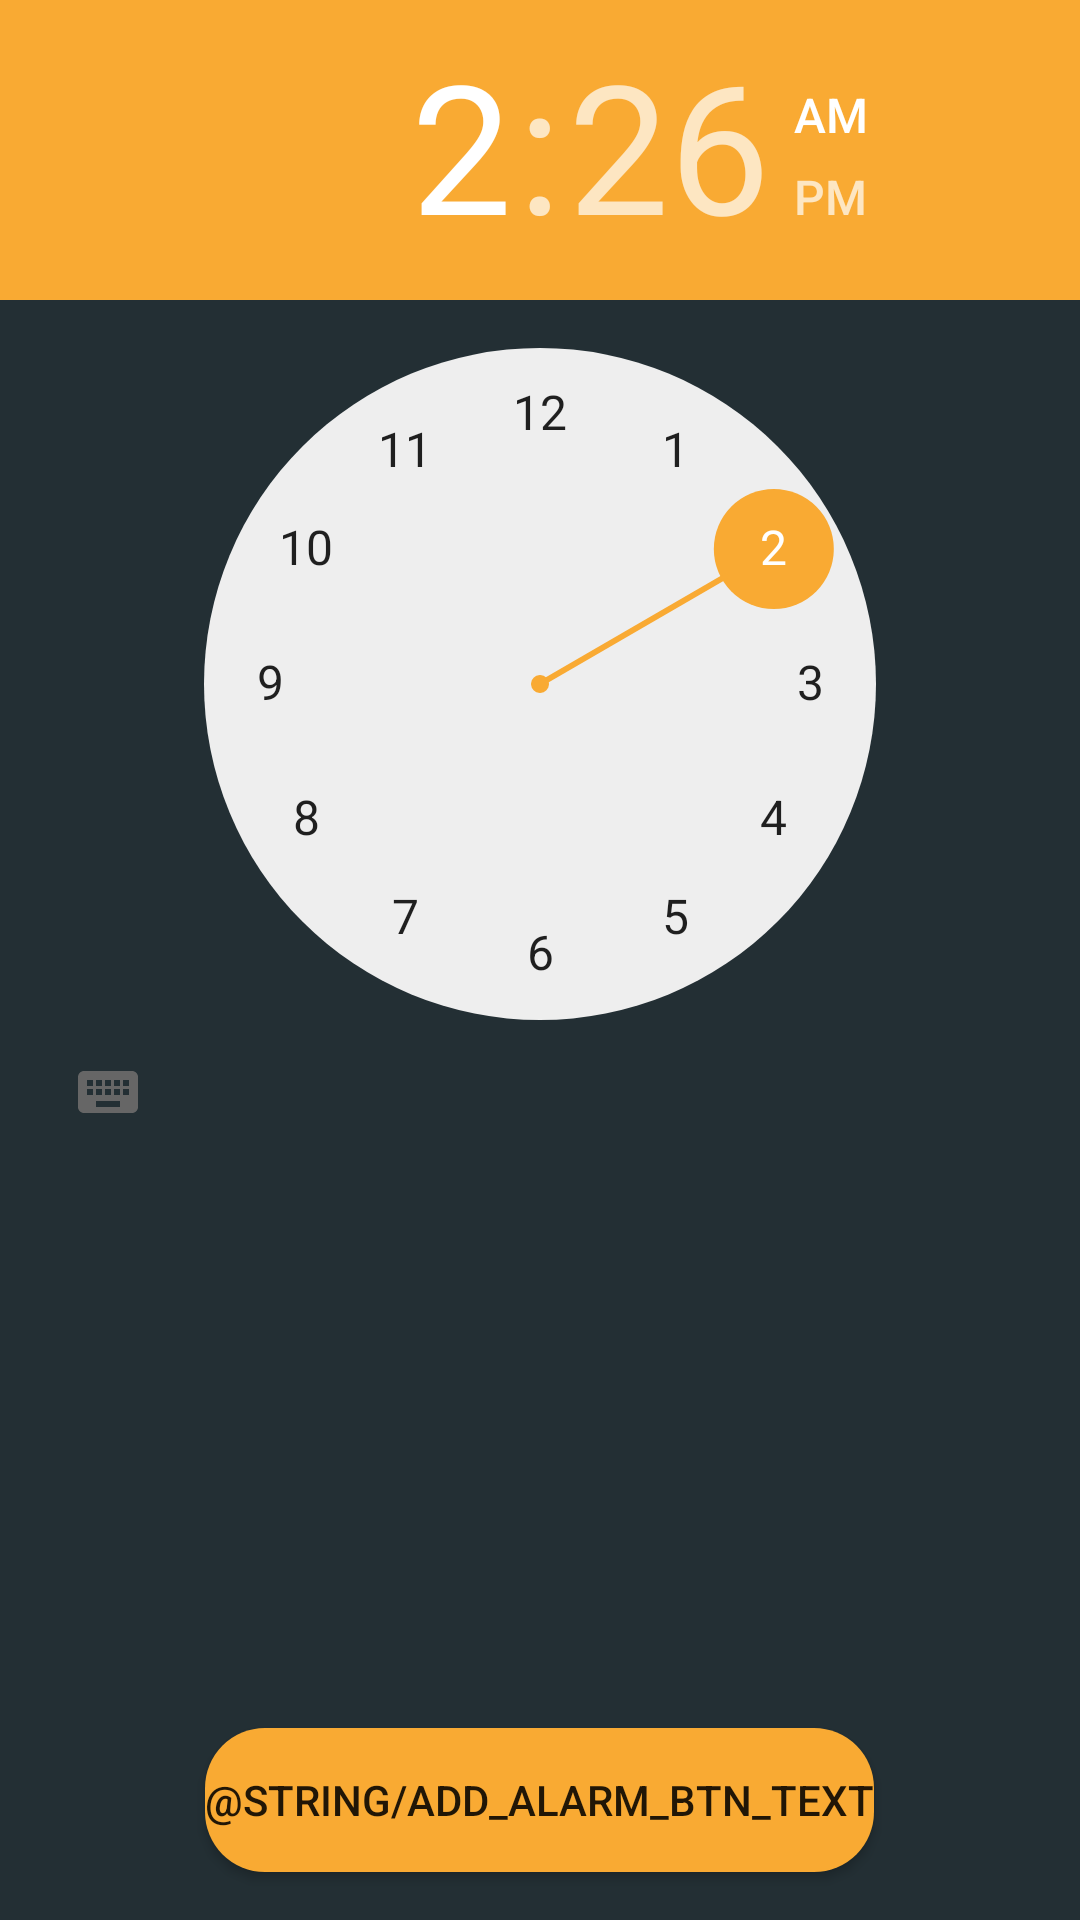

Layout XML and referenced resources for this Android screen:
<!-- AndroidManifest.xml: application theme AppTheme -->
<!-- res/layout/fragment_add_alarm.xml -->
<?xml version="1.0" encoding="utf-8"?>
<RelativeLayout xmlns:android="http://schemas.android.com/apk/res/android"
    xmlns:tools="http://schemas.android.com/tools"
    android:layout_width="match_parent"
    android:layout_height="match_parent"
    android:orientation="vertical"
    android:background="@color/colorPrimaryDark"
    tools:context=".ui.AddAlarmFragment">

    <TimePicker
        android:id="@+id/time_picker"
        android:layout_width="match_parent"
        android:layout_height="wrap_content"
        android:layout_gravity="center"/>

    <Button
        android:id="@+id/add_alarm_btn"
        android:layout_width="wrap_content"
        android:layout_height="wrap_content"
        android:layout_alignParentBottom="true"
        android:layout_centerHorizontal="true"
        android:layout_gravity="center_horizontal"
        android:layout_marginBottom="16dp"
        android:background="@drawable/capsule_btn"
        android:text="@string/add_alarm_btn_text" />

</RelativeLayout>
<!-- resources referenced by this layout -->
<resources>
  <color name="colorPrimaryDark">#232F34</color>
  <!-- drawable capsule_btn (drawable) -->
  <?xml version="1.0" encoding="utf-8"?>
  <shape xmlns:android="http://schemas.android.com/apk/res/android"
      android:shape="rectangle">
  
      <corners android:radius="20dp" />
      <solid android:color="@color/colorAccent" />
  
  </shape>
  <style name="AppTheme" parent="Theme.AppCompat.Light.DarkActionBar">
          
          <item name="colorPrimary">@color/colorPrimary</item>
          <item name="colorPrimaryDark">@color/colorPrimaryDark</item>
          <item name="colorAccent">@color/colorAccent</item>
          <item name="android:spinnerItemStyle">@style/MedTrackSpinnerItem</item>
      </style>
  <color name="colorAccent">#F9AA33</color>
  <color name="colorPrimary">#344955</color>
  <style name="MedTrackSpinnerItem" parent="android:Widget.TextView.SpinnerItem">
          <item name="android:textAppearance">@style/MedTrackSpinnerTextAppearance</item>
      </style>
  <style name="MedTrackSpinnerTextAppearance" parent="android:Widget.TextView.SpinnerItem">
          <item name="android:textSize">16sp</item>
          <item name="android:textColor">@color/colorMainText</item>
  
      </style>
  <color name="colorMainText">#D3E5F0</color>
</resources>
